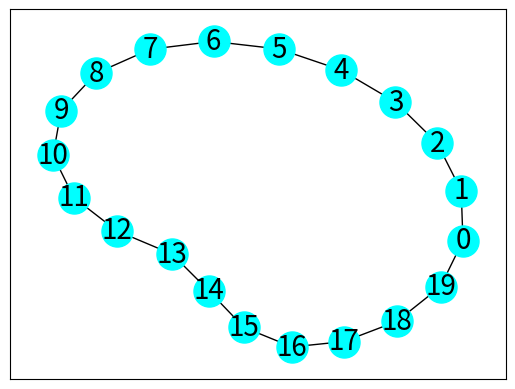

Write Python code to recreate this figure.
""" c15_8.py """

import matplotlib.pyplot as plt
import networkx as nx

g = nx.cycle_graph(20)

mpos = nx.spring_layout(g)
nx.draw_networkx(g, pos=mpos, \
                 node_color='Cyan', \
                     node_size=500, \
                         font_size=20)
plt.show()
